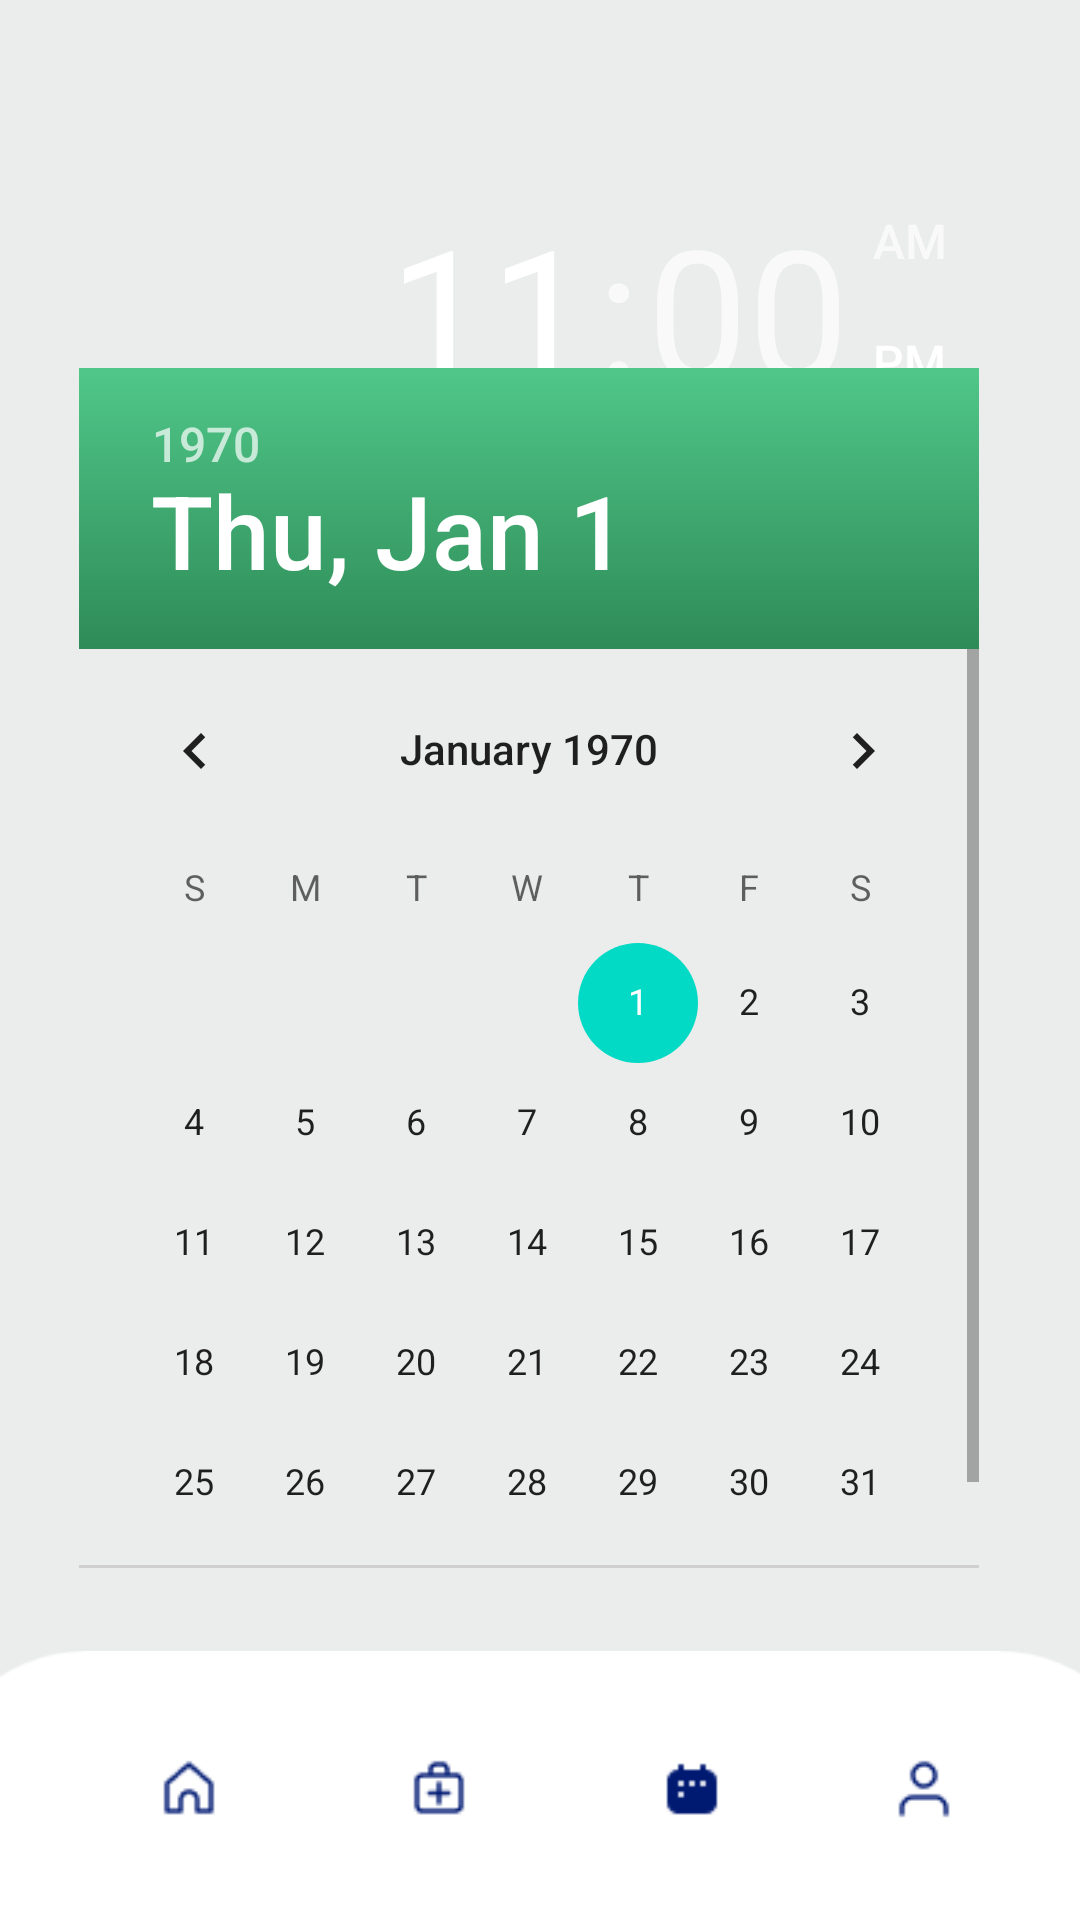

Here is an Android app screen rendered from its layout file. Give the layout XML and the strings, colors and styles it references.
<!-- AndroidManifest.xml: application theme Theme.MedicineMajorProject -->
<!-- res/layout/activity_main6.xml -->
<?xml version="1.0" encoding="utf-8"?>
<androidx.constraintlayout.widget.ConstraintLayout xmlns:android="http://schemas.android.com/apk/res/android"
    xmlns:app="http://schemas.android.com/apk/res-auto"
    xmlns:tools="http://schemas.android.com/tools"
    android:layout_width="match_parent"
    android:layout_height="match_parent"
    android:orientation="vertical"
    android:gravity="center"
    android:background="#EBECEC"
    tools:context=".MainActivity6">

    <ImageView
        android:id="@+id/imageView17"
        android:layout_width="413dp"
        android:layout_height="116dp"
        app:layout_constraintBottom_toBottomOf="parent"
        app:layout_constraintEnd_toEndOf="parent"
        app:layout_constraintStart_toStartOf="parent"
        app:layout_constraintTop_toTopOf="parent"
        app:layout_constraintVertical_bias="1.05"
        app:srcCompat="@drawable/whitespace" />

    <ImageView
        android:id="@+id/user3"
        android:layout_width="22dp"
        android:layout_height="22dp"
        app:layout_constraintBottom_toBottomOf="parent"
        app:layout_constraintEnd_toEndOf="parent"
        app:layout_constraintHorizontal_bias="0.879"
        app:layout_constraintStart_toStartOf="parent"
        app:layout_constraintTop_toTopOf="parent"
        app:layout_constraintVertical_bias="0.947"
        app:srcCompat="@drawable/user" />

    <ImageView
        android:id="@+id/calender3"
        android:layout_width="22dp"
        android:layout_height="22dp"
        app:layout_constraintBottom_toBottomOf="parent"
        app:layout_constraintEnd_toEndOf="parent"
        app:layout_constraintHorizontal_bias="0.65"
        app:layout_constraintStart_toStartOf="parent"
        app:layout_constraintTop_toTopOf="parent"
        app:layout_constraintVertical_bias="0.947"
        app:srcCompat="@drawable/fillcalendar" />

    <LinearLayout
        android:id="@+id/linearLay"
        android:layout_width="413dp"
        android:layout_height="111dp"
        android:gravity="center_horizontal"
        android:orientation="vertical"
        app:layout_constraintBottom_toBottomOf="parent"
        app:layout_constraintEnd_toEndOf="parent"
        app:layout_constraintHorizontal_bias="0.0"
        app:layout_constraintStart_toStartOf="parent"
        app:layout_constraintTop_toTopOf="parent"
        app:layout_constraintVertical_bias="0.104">

        <TimePicker
            android:layout_width="298dp"
            android:layout_height="105dp"
            android:amPmBackgroundColor="#000000"
            android:amPmTextColor="#000000"
            android:contextClickable="true"
            android:headerBackground="#ebecec"
            android:isScrollContainer="true"
            android:numbersBackgroundColor="#05000000"
            android:numbersInnerTextColor="#000000"
            android:numbersSelectorColor="#1D9E50"
            android:numbersTextColor="#000000"
            app:layout_constraintBottom_toBottomOf="parent"
            app:layout_constraintEnd_toEndOf="parent"
            app:layout_constraintHorizontal_bias="0.513"
            app:layout_constraintStart_toStartOf="parent"
            app:layout_constraintTop_toTopOf="parent"
            app:layout_constraintVertical_bias="0.1" />

    </LinearLayout>

    <LinearLayout
        android:id="@+id/linearLayout"
        android:layout_width="418dp"
        android:layout_height="426dp"
        android:gravity="center_horizontal"
        android:orientation="vertical"
        app:layout_constraintBottom_toBottomOf="parent"
        app:layout_constraintEnd_toEndOf="parent"
        app:layout_constraintHorizontal_bias="0.571"
        app:layout_constraintStart_toStartOf="parent"
        app:layout_constraintTop_toTopOf="parent"
        app:layout_constraintVertical_bias="0.573">


        <DatePicker
            android:layout_width="300dp"
            android:layout_height="400dp"
            android:calendarTextColor="#000000"
            android:contextClickable="true"
            android:headerBackground="@drawable/gradient"
            android:isScrollContainer="true"
            android:yearListSelectorColor="#1D9E50" />


         </LinearLayout>
    <ImageView
        android:id="@+id/home3"
        android:layout_width="22dp"
        android:layout_height="22dp"
        app:layout_constraintBottom_toBottomOf="parent"
        app:layout_constraintEnd_toEndOf="parent"
        app:layout_constraintHorizontal_bias="0.154"
        app:layout_constraintStart_toStartOf="parent"
        app:layout_constraintTop_toTopOf="parent"
        app:layout_constraintVertical_bias="0.947"
        app:srcCompat="@drawable/home" />

    <ImageView
        android:id="@+id/hosp3"
        android:layout_width="22dp"
        android:layout_height="22dp"
        app:layout_constraintBottom_toBottomOf="parent"
        app:layout_constraintEnd_toEndOf="parent"
        app:layout_constraintHorizontal_bias="0.4"
        app:layout_constraintStart_toStartOf="parent"
        app:layout_constraintTop_toTopOf="parent"
        app:layout_constraintVertical_bias="0.947"
        app:srcCompat="@drawable/medkit" />


    <ImageView
        android:id="@+id/back3"
        android:layout_width="35dp"
        android:layout_height="32dp"
        android:src="@drawable/ic_baseline_arrow_back_ios_24"
        app:layout_constraintBottom_toBottomOf="parent"
        app:layout_constraintEnd_toEndOf="parent"
        app:layout_constraintHorizontal_bias="0.069"
        app:layout_constraintStart_toStartOf="parent"
        app:layout_constraintTop_toTopOf="parent"
        app:layout_constraintVertical_bias="0.022" />


</androidx.constraintlayout.widget.ConstraintLayout>
<!-- resources referenced by this layout -->
<resources>
  <!-- drawable fillcalendar: png bitmap (drawable, 324 bytes) -->
  <!-- drawable gradient (drawable) -->
  <?xml version="1.0" encoding="utf-8"?>
  <selector xmlns:android="http://schemas.android.com/apk/res/android">
      <item>
          <shape>
              <gradient android:angle="90"
                  android:startColor="#2e8b57"
                  android:endColor="#50c789"
                  android:type="linear"/>
          </shape>
      </item>
  
  </selector>
  <!-- drawable home: png bitmap (drawable-v24, 511 bytes) -->
  <!-- drawable medkit: png bitmap (drawable, 481 bytes) -->
  <!-- drawable user: png bitmap (drawable-v24, 437 bytes) -->
  <!-- drawable whitespace: png bitmap (drawable-v24, 2614 bytes) -->
  <style name="Theme.MedicineMajorProject" parent="Theme.MaterialComponents.DayNight.DarkActionBar">
          
          <item name="colorPrimary">@color/purple_500</item>
          <item name="colorPrimaryVariant">@color/purple_700</item>
          <item name="colorOnPrimary">@color/white</item>
          
          <item name="colorSecondary">@color/teal_200</item>
          <item name="colorSecondaryVariant">@color/teal_700</item>
          <item name="colorOnSecondary">@color/black</item>
          
          <item name="android:statusBarColor" tools:targetApi="l">?attr/colorPrimaryVariant</item>
          
      </style>
  <!-- not gathered from this repository: default colours our renderer supplied (Android Studio template values) -->
  <color name="purple_500">#FF6200EE</color>
  <color name="purple_700">#FF3700B3</color>
  <color name="teal_200">#FF03DAC5</color>
  <color name="teal_700">#FF018786</color>
  <color name="black">#FF000000</color>
  <color name="white">#FFFFFFFF</color>
</resources>
